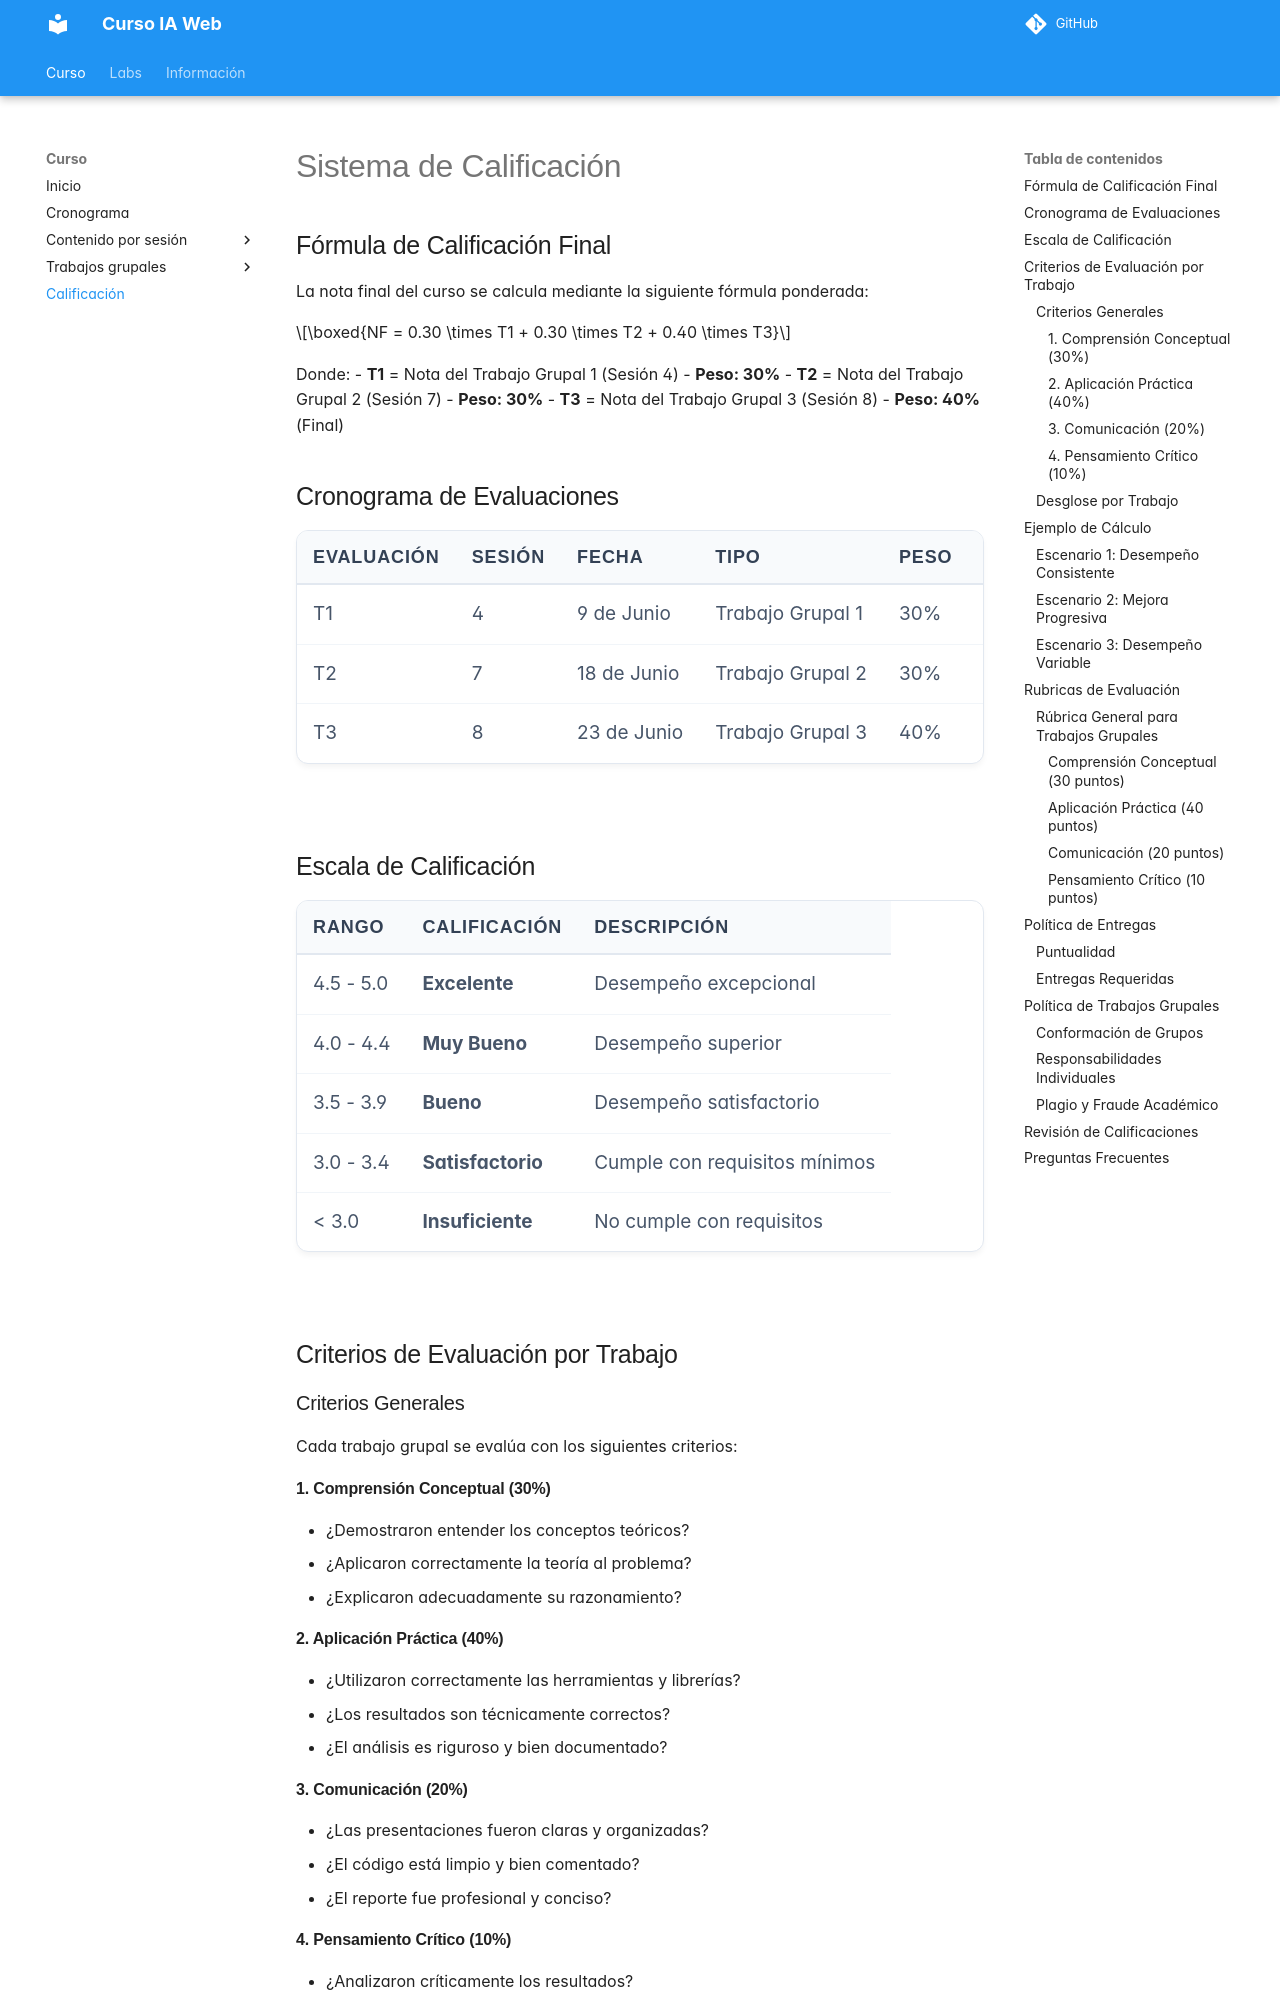

repository: ia-estructuras-diplomado/curso-ia-web · page: curso/calificacion/index.html · generator: mkdocs

# Sistema de Calificación

## Fórmula de Calificación Final

La nota final del curso se calcula mediante la siguiente fórmula ponderada:

$$\boxed{NF = 0.30 \times T1 + 0.30 \times T2 + 0.40 \times T3}$$

Donde:
- **T1** = Nota del Trabajo Grupal 1 (Sesión 4) - **Peso: 30%**
- **T2** = Nota del Trabajo Grupal 2 (Sesión 7) - **Peso: 30%**
- **T3** = Nota del Trabajo Grupal 3 (Sesión 8) - **Peso: 40%** (Final)

## Cronograma de Evaluaciones

| Evaluación | Sesión | Fecha | Tipo | Peso |
|------------|--------|-------|------|------|
| T1 | 4 | 9 de Junio | Trabajo Grupal 1 | 30% |
| T2 | 7 | 18 de Junio | Trabajo Grupal 2 | 30% |
| T3 | 8 | 23 de Junio | Trabajo Grupal 3 | 40% |

## Escala de Calificación

| Rango | Calificación | Descripción |
|-------|--------------|-------------|
| 4.5 - 5.0 | **Excelente** | Desempeño excepcional |
| 4.0 - 4.4 | **Muy Bueno** | Desempeño superior |
| 3.5 - 3.9 | **Bueno** | Desempeño satisfactorio |
| 3.0 - 3.4 | **Satisfactorio** | Cumple con requisitos mínimos |
| < 3.0 | **Insuficiente** | No cumple con requisitos |

## Criterios de Evaluación por Trabajo

### Criterios Generales

Cada trabajo grupal se evalúa con los siguientes criterios:

#### 1. Comprensión Conceptual (30%)
- ¿Demostraron entender los conceptos teóricos?
- ¿Aplicaron correctamente la teoría al problema?
- ¿Explicaron adecuadamente su razonamiento?

#### 2. Aplicación Práctica (40%)
- ¿Utilizaron correctamente las herramientas y librerías?
- ¿Los resultados son técnicamente correctos?
- ¿El análisis es riguroso y bien documentado?

#### 3. Comunicación (20%)
- ¿Las presentaciones fueron claras y organizadas?
- ¿El código está limpio y bien comentado?
- ¿El reporte fue profesional y conciso?

#### 4. Pensamiento Crítico (10%)
- ¿Analizaron críticamente los resultados?
- ¿Identificaron limitaciones?
- ¿Propusieron mejoras o extensiones?
